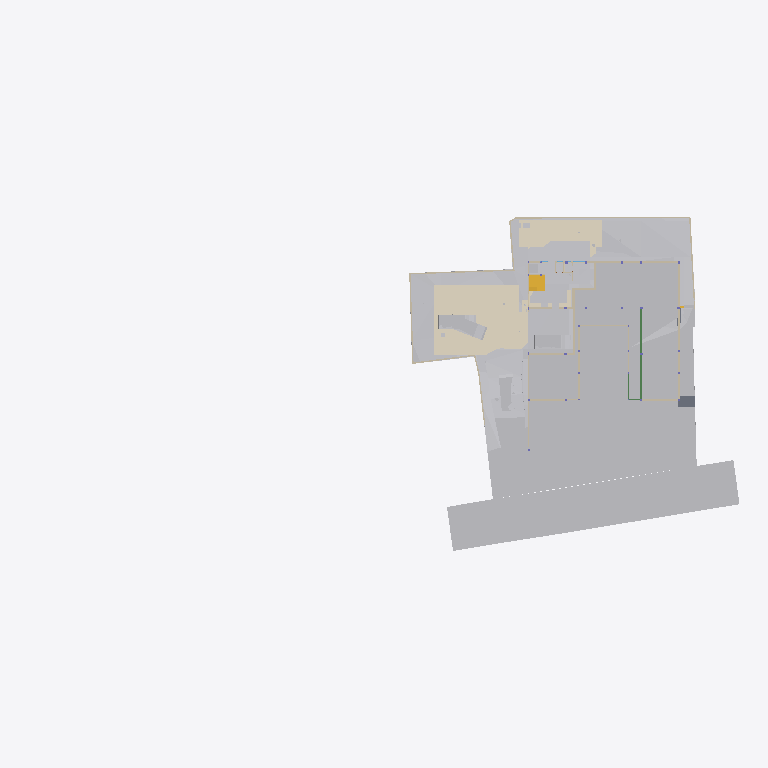
Plan cut of the same IFC building model at storey 'GF' (level -2.65 m, cut at -1.25 m), seen from above with north up, elements coloured by IFC class (only those large enough to see are counted): 33 other elements (light grey), 29 walls (beige), 6 coverings (cream), 2 stair flights (yellow), 2 beams (green), 1 slab (grey). Cut surfaces are drawn darker.
Extent 96.7 m × 45.5 m × 138.5 m (x, y, z). Storeys (13): Footing at -3.50 m; GF Floor Level at -2.70 m; GF at -2.65 m; Electrical at 0.00 m; Plumbing at 0.00 m; Road Level at 0.00 m; Areacalc at 0.00 m; GFLintel at 0.00 m; FF at 0.45 m; FF Lintel at 3.15 m; schedule at 3.50 m; SF at 3.65 m; Terrace at 5.00 m. Elements (1220): 219 IfcBeam, 109 IfcWall, 107 IfcSlab, 94 IfcCovering, 75 IfcSwitchingDevice, 72 IfcPipeSegment, 59 IfcDoor, 57 IfcColumn, 47 IfcLightFixture, 39 IfcFurniture, 38 IfcEarthworksCut, 36 IfcWindow.

HEADER;
FILE_DESCRIPTION(('ViewDefinition [CoordinationView]'),'2;1');
FILE_NAME('Manilal.ifc','2025-10-24T16:49:44+05:30',(''),(''),'IfcOpenShell 0.8.3-post1','Bonsai 0.8.3-post1','');
FILE_SCHEMA(('IFC4X3'));
ENDSEC;
DATA;
#24581=IFCPROJECT('2TuuvCHJz54PsFPcraEbH$',$,'My Project',$,$,$,$,(#53,#354),#24580);
#35019=IFCSITE('0lpfVeOW52QfroqLYyHNY2',$,'My Site',$,$,#28,$,$,$,$,$,$,$,$);
#35435=IFCBUILDING('0MzaWOaS178x5FMqOflU3C',$,'My Building',$,$,#33,$,$,$,$,$,$);
#30840=IFCBUILDINGSTOREY('09kFoqoxrCvB1_fcEsMZsQ',$,'FF',$,$,#38,$,$,$,$);
#33791=IFCBUILDINGSTOREY('0zoFHJ9PnFW80M$mIVDQW3',$,'GF',$,$,#258,$,$,$,$);
#35436=IFCBUILDINGSTOREY('0MckaoTknA3edZMUNhTyAK',$,'SF',$,$,#6262,$,$,$,$);
#35437=IFCBUILDINGSTOREY('0DtUgpQ1b6nBmkLmvc_ehu',$,'FF Lintel',$,$,#3248,$,$,$,$);
#35438=IFCBUILDINGSTOREY('2nxT8wHGnDX9t8LjuK$yoz',$,'Footing',$,$,#16334,$,$,$,$);
#35439=IFCBUILDINGSTOREY('2JRfeNnUP7R92jcKtKmwj5',$,'Electrical',$,$,#5283,$,$,$,$);
#35440=IFCBUILDINGSTOREY('0fi$VcvNr0Zu6wnPuK6jDB',$,'Plumbing',$,$,#12883,$,$,$,$);
#35441=IFCBUILDINGSTOREY('0qJiDzySr4lhgisX7t8beM',$,'GF Floor Level',$,$,#6749,$,$,$,$);
#35442=IFCBUILDINGSTOREY('33UZQ2TSvAg8IY4x5QCp2i',$,'schedule',$,$,#2336,$,$,$,$);
#35448=IFCBUILDINGSTOREY('3LpnsPikv4mRTBpfC3WQtx',$,'Road Level',$,$,#35447,$,$,$,$);
#35454=IFCBUILDINGSTOREY('2oUibsQsXAPxeAaTU5dGGW',$,'Terrace',$,$,#35453,$,$,$,$);
#35455=IFCBUILDINGSTOREY('3JrIAq4xL0avIQ8pEnV5X6',$,'Areacalc',$,$,#28105,$,$,$,$);
#135844=IFCBUILDINGSTOREY('3zcetogIDA6wyARG1Gifp_',$,'GFLintel',$,$,#135860,$,$,$,$);
#6599=IFCGEOGRAPHICELEMENT('1mqx3WFMb0_xZzgY5_pKpf',$,'Site',$,$,#6441,#6598,$,.TERRAIN.);
#29425=IFCGEOGRAPHICELEMENT('20M0x6_hv1D8u5ftoKpVy3',$,'Road',$,$,#29400,#29424,$,.TERRAIN.);
#13800=IFCCOVERING('03Ox3hl4j9nvRXKoGSaXGU',$,'Covering',$,$,#13792,#13799,$,$);
#26244=IFCEARTHWORKSFILL('1xT4$PaqnDAhGXmfddmx$8',$,'Cube',$,$,#26223,#26243,$,.SLOPEFILL.);
#14006=IFCEARTHWORKSCUT('3NfQzW2p90kemh8IGcUxhf',$,'roader',$,$,#13849,#14005,$,.PAVEMENTMILLING.);
#20373=IFCEARTHWORKSCUT('2Q_BpVgoH5UP4ov3lAq_Nd',$,'Cut',$,$,#20358,#20372,$,.BASE_EXCAVATION.);
#19241=IFCEARTHWORKSFILL('1Znkwxu0n0meOY5Z$J5ocC',$,'New',$,$,#19208,#19240,$,.SLOPEFILL.);
#31012=IFCEARTHWORKSFILL('263qwxfur0Rg9ySw9RIZCG',$,'Cube',$,$,#30989,#31011,$,.SLOPEFILL.);
#31043=IFCEARTHWORKSFILL('3O_GobqT1E4v3eEFWom1zq',$,'Cube',$,$,#31017,#31042,$,.SLOPEFILL.);
#20534=IFCEARTHWORKSCUT('1orBtrQ6r9QBXstUuMTyak',$,'Cut',$,$,#20521,#20533,$,.BASE_EXCAVATION.);
#13787=IFCCOVERING('07ka7WgDv0nO2Dwi6RpJJI',$,'Covering',$,$,#13779,#13786,$,$);
#20459=IFCEARTHWORKSCUT('0lv4XU7zX8PPDYPdO7aOdg',$,'Cut',$,$,#20447,#20458,$,.BASE_EXCAVATION.);
#33545=IFCGEOGRAPHICELEMENT('3hzKcHmG15MBT$Lf89GHXN',$,'PureSite',$,$,#33382,#33544,$,.TERRAIN.);
#32680=IFCVEHICLE('09kCGSf$LDBwv0agp2PRhM',$,'Vehicle',$,$,#32142,#32679,$,$);
#20318=IFCEARTHWORKSCUT('01J8VwQ8f08gmXDrlhIlzq',$,'Cut',$,$,#20304,#20317,$,.BASE_EXCAVATION.);
#109311=IFCVEHICLE('22hYSdUYjCqevIDD6sVVH1',$,'Vehicle',$,$,#109348,#109324,$,$);
#32789=IFCVEHICLE('0rzGDxo0H1CRYsT$ARQpVS',$,'Vehicle',$,$,#126769,#32788,$,$);
#126725=IFCVEHICLE('2w1OP_Z7HDsQq$WqRH72Eo',$,'Vehicle',$,$,#126774,#126738,$,$);
#20353=IFCEARTHWORKSCUT('3P_ZVV06j60u6$ptV0zgAt',$,'Cut',$,$,#20341,#20352,$,.BASE_EXCAVATION.);
#20634=IFCEARTHWORKSCUT('2CFy$zORXCoR3tq$xUvFLs',$,'Cut',$,$,#20623,#20633,$,.BASE_EXCAVATION.);
#20584=IFCEARTHWORKSCUT('3XBGdyU2D9MeN3q92cqay6',$,'Cut',$,$,#20572,#20583,$,.BASE_EXCAVATION.);
#20551=IFCEARTHWORKSCUT('3BmSG7kdb5efpA6FN0Vb4n',$,'Cut',$,$,#20539,#20550,$,.BASE_EXCAVATION.);
#20718=IFCEARTHWORKSCUT('1t$VJ4$o90evgf8hngEw3O',$,'Cut',$,$,#20706,#20717,$,.BASE_EXCAVATION.);
#7021=IFCWALL('3MfSYaOiTA4AjSKpPvRhyi',$,'Wall',$,$,#6992,#7020,$,$);
#20336=IFCEARTHWORKSCUT('1Tsuz9sRb3YODMAWko00m1',$,'Cut',$,$,#20323,#20335,$,.BASE_EXCAVATION.);
#21829=IFCSLAB('2itx3SPYH1AO7A3qAvwhI1',$,'Slab',$,$,#21814,#21828,$,$);
#7158=IFCWALL('2UlyJbGOL47vem9W3W5T7b',$,'Wall',$,$,#7129,#7157,$,$);
#19393=IFCSTAIRFLIGHT('0QDG9AXQX0PgjOZTZBSSJQ',$,'StairFlight',$,$,#19253,#19392,$,12,11,0.183333337306976,0.150000005960464,.STRAIGHT.);
#19448=IFCSTAIRFLIGHT('0zdXW$cUL1CfQYZEU8WTCw',$,'StairFlight.001',$,$,#19398,#19447,$,5,4,0.181400012969971,0.100000001490116,.STRAIGHT.);
#7104=IFCWALL('1v3BeDslv3W8LfR3WiqTEd',$,'Wall',$,$,#7075,#7103,$,$);
#7124=IFCWALL('2oTy5UOG136OtM3IP_qiPs',$,'Wall',$,$,#7109,#7123,$,$);
#37091=IFCCOVERING('3M_IR1CND58RzQlgTXES$a',$,'Covering',$,$,#37079,#37090,$,$);
#24843=IFCWALL('1S$hEQf45Fc8bCexxSjiqx',$,'Wall',$,$,#24828,#24842,$,$);
#25697=IFCWALL('2hk9fhhN12cA1PWhHb0BXJ',$,'Wall',$,$,#130644,#25696,$,$);
#104281=IFCBEAM('1brod0d5XF$A894rG33zPS',$,'Beam',$,$,#104337,#104301,$,$);
#104233=IFCBEAM('3yG4HtnWnBAeBFz8AI_SEl',$,'Beam',$,$,#104280,#104253,$,$);
#24763=IFCWALL('1blMx1j7D9ovLtEALIdSvE',$,'Wall',$,$,#24748,#24762,$,$);
#24863=IFCWALL('13fKND$mT52eNv5H8E3Oyf',$,'Wall',$,$,#24848,#24862,$,$);
#20499=IFCEARTHWORKSCUT('08D7EzEO5EDf77PNZj4fIk',$,'Cut',$,$,#20482,#20498,$,.BASE_EXCAVATION.);
#7055=IFCWALL('2Y2Bm57Cb8Exxz7st0aRUc',$,'Wall',$,$,#7026,#7054,$,$);
#25677=IFCWALL('1y9LlCFE1CCu1DMdS4hkit',$,'Wall',$,$,#130689,#25676,$,$);
#4798=IFCTRANSPORTELEMENT('1lIwF9RXDBlxGhBHYvHlMS',$,'TransportElement',$,$,#4775,#4797,$,$);
#20567=IFCEARTHWORKSCUT('16FET8TSj1cgzvcEgIN4wr',$,'Cut',$,$,#20556,#20566,$,.BASE_EXCAVATION.);
#20650=IFCEARTHWORKSCUT('117L2eAFbDcAQX$djQoJMP',$,'Cut',$,$,#20639,#20649,$,.BASE_EXCAVATION.);
#7968=IFCFURNITURE('2eCSdMrzH5F8FKRq_Kat7X',$,'Furniture',$,$,#7927,#7967,$,$);
#23834=IFCWALL('2y7B0WsOvCxODdGZKi1Z$T',$,'Wall',$,$,#23819,#23833,$,$);
#112750=IFCWALL('1nyU90oHj4hBRTa6e8QMhS',$,'Wall',$,$,#117882,#112775,$,$);
#19013=IFCWALL('18Inp_KXrA6OH4xH0wBY6E',$,'Wall',$,$,#117291,#19012,$,$);
#17523=IFCWALL('0J9S4Srlb1MOsgNvH90_Ni',$,'Wall',$,$,#17508,#17522,$,$);
#6852=IFCWALL('10l$0x7lzBbBMMGF1qxI0s',$,'Wall',$,$,#6830,#6851,$,$);
#326=IFCCOVERING('27txxw6h131AM6UMtb2w5p',$,'Covering',$,$,#314,#325,$,$);
#6886=IFCWALL('10RvTK_K97Xg3Zon6pJwxP',$,'Wall',$,$,#6857,#6885,$,$);
#37114=IFCCOVERING('0MEfGn_p91mgQnywAbL9$E',$,'Covering',$,$,#37102,#37113,$,$);
#20390=IFCEARTHWORKSCUT('1$p4eSUvT2WBuIfwXj1KUy',$,'Cut',$,$,#128168,#20389,$,.BASE_EXCAVATION.);
#23801=IFCWALL('2b3PW_qXrFKeU5$CuA$$$b',$,'Wall',$,$,#23786,#23800,$,$);
#20442=IFCEARTHWORKSCUT('3KiEpGBc11ZuQOzkAXEcMN',$,'Cut',$,$,#20431,#20441,$,.BASE_EXCAVATION.);
#309=IFCCOVERING('3erdxtYOTF6hsIy9z_3VeT',$,'Covering',$,$,#297,#308,$,$);
#24202=IFCWALL('1G4jfeXKvE59YRcJgx4ymf',$,'Wall',$,$,#24187,#24201,$,$);
#19093=IFCWALL('2BJjNEvBfCoeB82Dh_tGKG',$,'Wall',$,$,#114847,#19092,$,$);
#19153=IFCWALL('0HbzCx_IT6qhHcuZYa$tLV',$,'Wall',$,$,#114969,#19152,$,$);
#112339=IFCWALL('02AL$qLwj0VxqOwys5ZTQy',$,'Wall',$,$,#114908,#112364,$,$);
#24823=IFCWALL('1L3aCByCT2RR$DiJTF12wq',$,'Wall',$,$,#136717,#24822,$,$);
#17543=IFCWALL('1skRZA3gDArPLyHJ1xBWOA',$,'Wall',$,$,#136950,#17542,$,$);
#17638=IFCWALL('2U66_ERPrD$A$2PTOc1bPA',$,'Wall',$,$,#17623,#17637,$,$);
#24426=IFCWALL('3i48sjq8T0IPkngbd_9vma',$,'Wall',$,$,#24411,#24425,$,$);
#20299=IFCEARTHWORKSCUT('2IfjuX05L3Q9F73mkLJFNM',$,'Cut',$,$,#20288,#20298,$,.BASE_EXCAVATION.);
#112219=IFCWALL('0hUDkLesr2L9DkySmUSvp2',$,'Wall',$,$,#114842,#112244,$,$);
#20701=IFCEARTHWORKSCUT('3XTDaZBM58oPXW88XqT1Sk',$,'Cut',$,$,#20690,#20700,$,.BASE_EXCAVATION.);
#14121=IFCUNITARYEQUIPMENT('1P6lCedvD5Xger8vGxUADY',$,'UnitaryEquipment',$,$,#14098,#14120,$,$);
#14135=IFCUNITARYEQUIPMENT('0HCdZ8P3P4TOU$eGOCNYuA',$,'UnitaryEquipment',$,$,#14126,#14134,$,$);
#24743=IFCWALL('38WQRDURv5TO82m6jFrGGv',$,'Wall',$,$,#24728,#24742,$,$);
#24651=IFCWALL('15wsNTS6L51xF_S_YY2vpP',$,'Wall',$,$,#24636,#24650,$,$);
#17603=IFCWALL('0NXfgi9BT5$x6dqiz38cKQ',$,'Wall',$,$,#17588,#17602,$,$);
ENDSEC;
